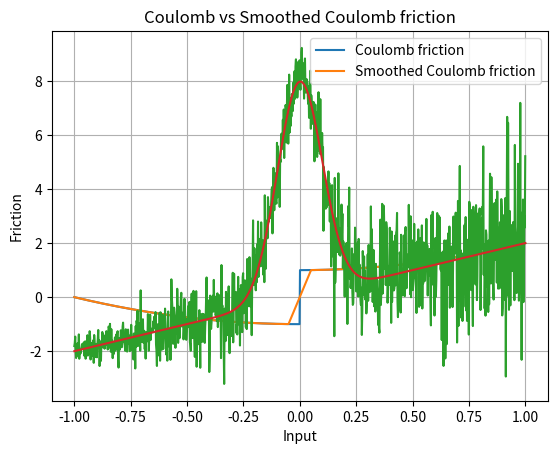

This chart was generated by the following Python code: (Note: this script raises an exception after producing the figure.)
import numpy as np
import matplotlib.pyplot as plt

rng = np.random.default_rng()
sigma = 0.1
t = 0.1


def coulomb_friction(x):
    return x**2 + (-1 if x < 0 else 1)


def smoothed_coulomb_friction(x, t):
    assert t > 0
    return x**2 + (-1 if x < -t / 2 else 1 if x > t / 2 else 2 * x / t)


def visualize_coulomb(t):
    x = np.linspace(-1, 1, 1000)
    y1 = np.array([coulomb_friction(l) for l in x])
    y2 = np.array([smoothed_coulomb_friction(l, t) for l in x])

    plt.plot(x, y1, label="Coulomb friction")
    plt.plot(x, y2, label="Smoothed Coulomb friction")

    plt.legend()
    plt.xlabel("Input")
    plt.ylabel("Friction")
    plt.title("Coulomb vs Smoothed Coulomb friction")
    plt.grid(True)
    plt.show()


def gaussian_pdf(x, mu=0.0, sigma=1.0):
    return 1.0 / (np.sqrt(2 * np.pi) * sigma) * np.exp(-0.5 * ((x - mu) / sigma) ** 2)


def zo_gradient(f, x, M=100):
    x = np.array([x], dtype=np.float64)
    omegas = np.random.normal(loc=0, scale=sigma, size=M)
    xs = x + omegas
    fx = np.array([f(xi) for xi in xs])
    glp = -omegas / (sigma**2)
    return -(fx * glp).sum(axis=0) / M


def fo_gradient(f, x, M=100):
    x = np.array([x], dtype=np.float64)
    omegas = np.random.normal(loc=0, scale=sigma, size=M)
    xs = x + omegas
    grads = 2 * xs
    return grads.mean() + 2 * gaussian_pdf(-x, mu=0, sigma=sigma)


def bi_gradient(f, x, M=100):
    x = np.array([x], dtype=np.float64)
    grads = 2 * x
    return grads.mean() + 2 * gaussian_pdf(-x, mu=0, sigma=sigma)


def visualize_coulomb_derivatives():
    x = np.linspace(-1, 1, 1000)

    y1 = np.array([zo_gradient(coulomb_friction, l, M=100) for l in x])
    y2 = np.array([fo_gradient(coulomb_friction, l, M=100) for l in x])
    y2 = np.array([bi_gradient(coulomb_friction, l, M=100) for l in x])

    plt.plot(x, y1, label="ZoBG derivative estimate")
    plt.plot(x, y2, label="FoBG derivative estimate")
    plt.plot(x, y3, label="biBG derivative estimate")
    plt.legend()
    plt.grid(True)
    plt.show()


visualize_coulomb(t)
visualize_coulomb_derivatives()
